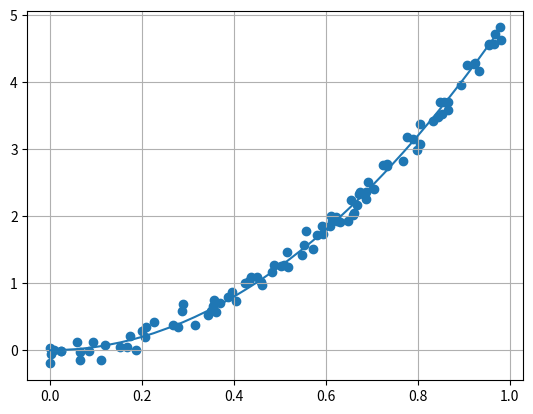

Reproduce this figure in Python.
from numpy import *
from matplotlib.pyplot import *

x = random.rand(100)
x = sort(x)
y = 5*x*x+0.1*random.randn(100)

def funcY(x):
	return 5*x*x


scatter(x,y)
grid()
plot(x,funcY(x))

show()